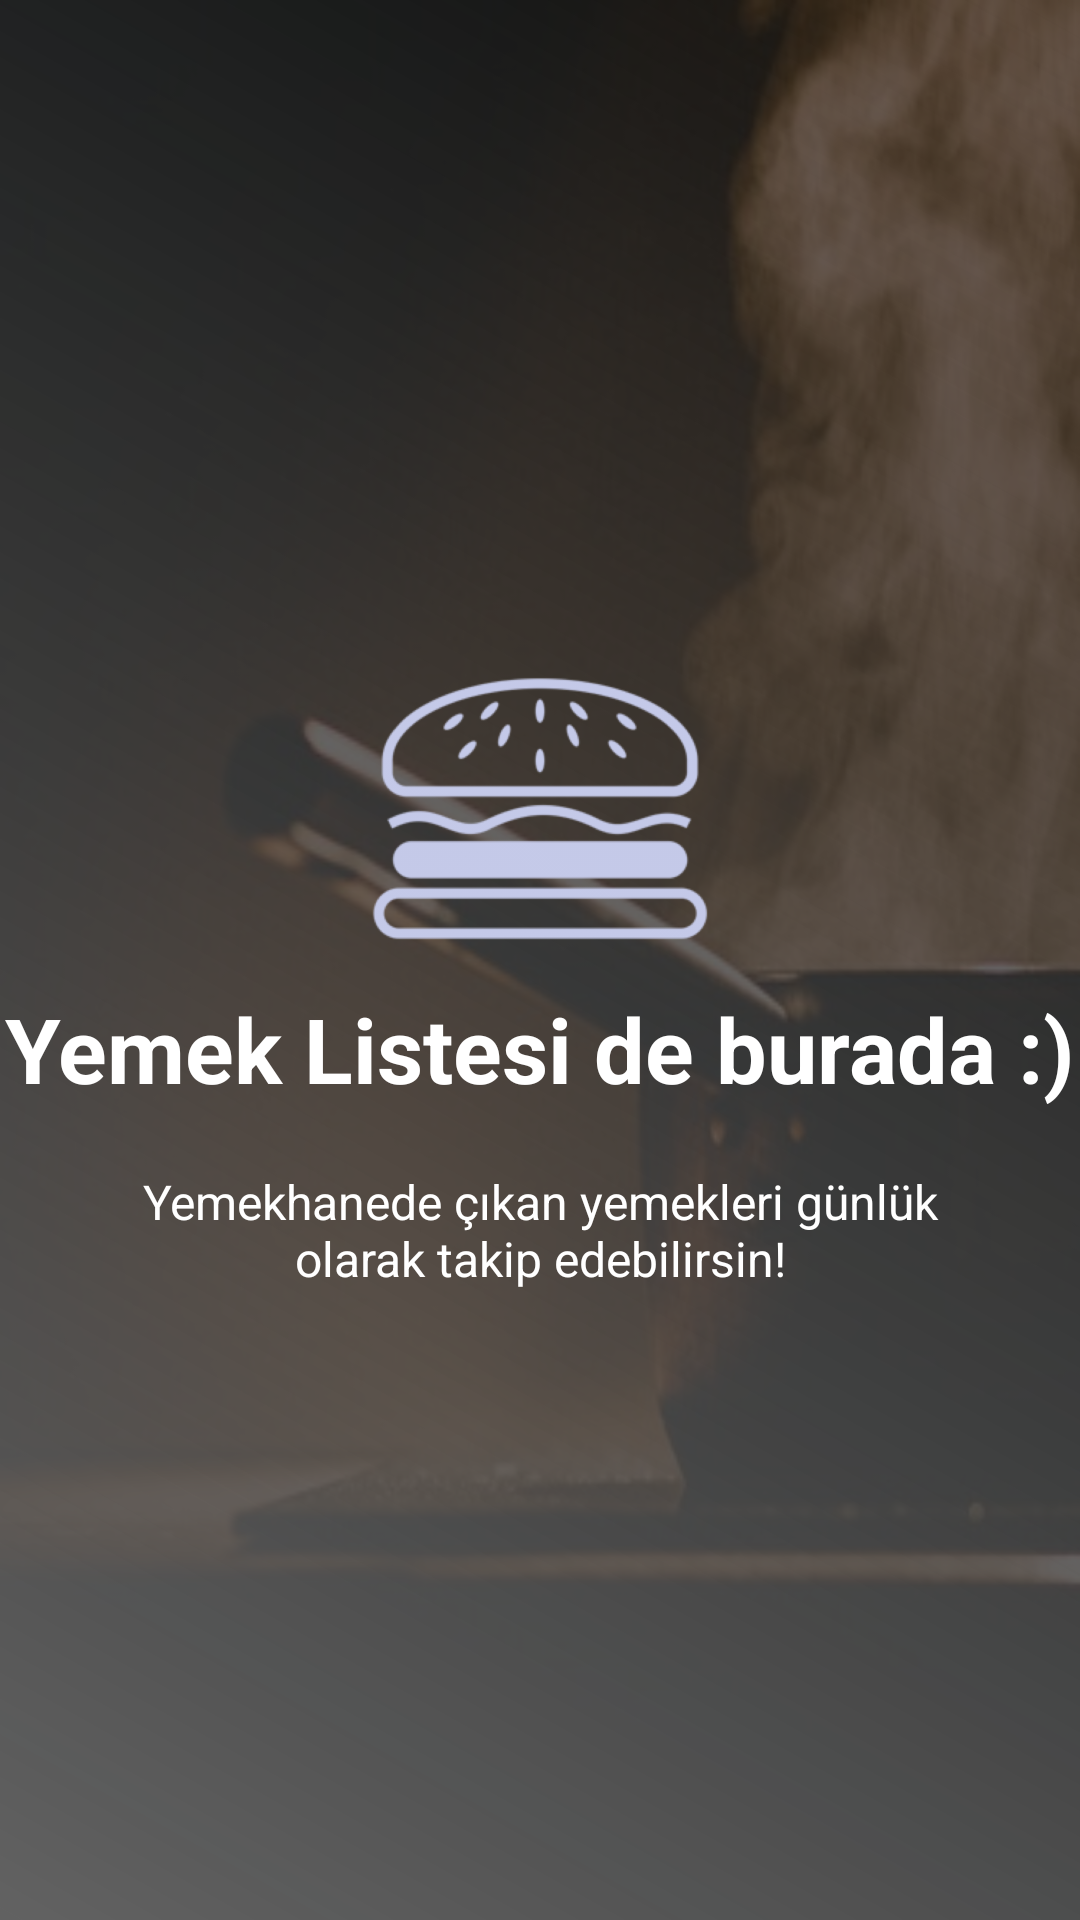

Reconstruct the res/layout file that produces this screen, plus the resources it refers to.
<!-- AndroidManifest.xml: application theme AppTheme -->
<!-- res/layout/welcome_3.xml -->
<?xml version="1.0" encoding="utf-8"?>
<RelativeLayout xmlns:android="http://schemas.android.com/apk/res/android"
    android:layout_width="match_parent"
    android:layout_height="match_parent"
    android:background="@drawable/cooking">
    <FrameLayout
        android:layout_width="match_parent"
        android:layout_height="match_parent"
        android:background="@drawable/bgrect2"
        >
    </FrameLayout>
    <LinearLayout
        android:layout_width="wrap_content"
        android:layout_height="wrap_content"
        android:layout_centerInParent="true"
        android:gravity="center_horizontal"
        android:orientation="vertical">

        <ImageView
            android:layout_width="@dimen/img_width_height"
            android:layout_height="@dimen/img_width_height"
            android:src="@drawable/ic_food"
            android:id="@+id/im"/>

        <TextView
            android:layout_width="wrap_content"
            android:layout_height="wrap_content"
            android:id="@+id/tx"
            android:text="@string/slide_3_title"
            android:textColor="@android:color/white"
            android:textSize="@dimen/slide_title"
            android:textStyle="bold" />

        <TextView
            android:layout_width="wrap_content"
            android:layout_height="wrap_content"
            android:layout_marginTop="20dp"
            android:paddingLeft="@dimen/desc_padding"
            android:paddingRight="@dimen/desc_padding"
            android:text="@string/slide_3_desc"
            android:textAlignment="center"
            android:textColor="@android:color/white"
            android:textSize="@dimen/slide_desc" />

    </LinearLayout>

</RelativeLayout>
<!-- resources referenced by this layout -->
<resources>
  <dimen name="desc_padding">40dp</dimen>
  <dimen name="img_width_height">120dp</dimen>
  <dimen name="slide_desc">16dp</dimen>
  <dimen name="slide_title">30dp</dimen>
  <!-- drawable bgrect2 (drawable-xhdpi) -->
  <?xml version="1.0" encoding="utf-8"?>
  <shape xmlns:android="http://schemas.android.com/apk/res/android"
      android:shape="rectangle">
  
      <gradient
          android:startColor="#616161"
          android:endColor="#9000"
          android:angle="45" />
  
  
  </shape>
  <!-- drawable cooking: jpg bitmap (drawable, 35919 bytes) -->
  <!-- drawable ic_food: png bitmap (drawable-mdpi, 36060 bytes) -->
  <string name="slide_3_desc">Yemekhanede çıkan yemekleri günlük olarak takip edebilirsin!</string>
  <string name="slide_3_title">Yemek Listesi de burada :)</string>
  <style name="AppTheme" parent="Theme.AppCompat.Light.NoActionBar">
          
          <item name="colorPrimary">@color/colorPrimary</item>
          <item name="colorPrimaryDark">@color/colorPrimaryDark</item>
          <item name="colorAccent">@color/colorAccent</item>
  
  
          <item name="android:windowFullscreen">true</item>
          <item name="android:windowNoTitle">true</item>
      </style>
  <color name="colorPrimary">#00BCD4</color>
  <color name="colorPrimaryDark">#0097A7</color>
  <color name="colorAccent">#CCCCCC</color>
</resources>
